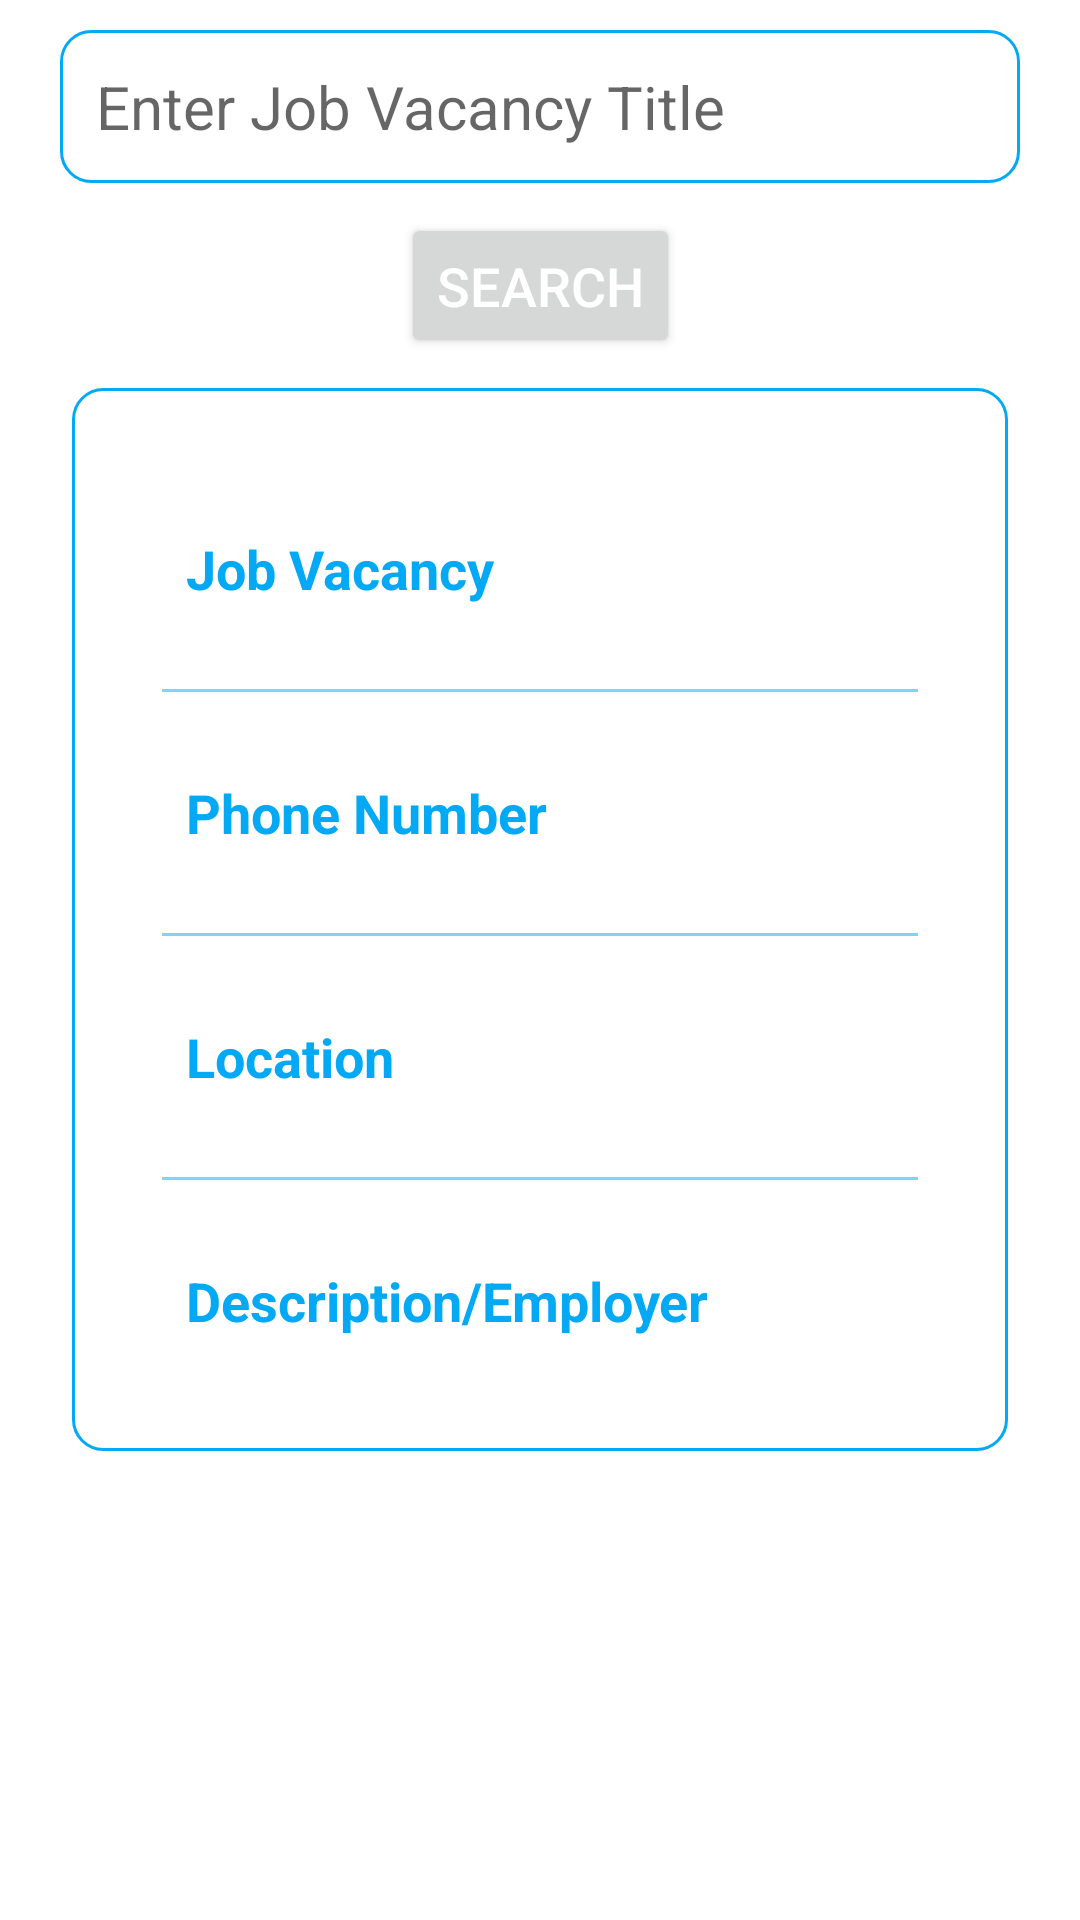

Produce the Android XML layout that renders to this screen, including the resource entries it uses.
<!-- AndroidManifest.xml: application theme Theme.GoGoApp -->
<!-- res/layout/activity_view_vacancy.xml -->
<?xml version="1.0" encoding="utf-8"?>
<ScrollView
    android:layout_width="match_parent"
    android:layout_height="match_parent"
    xmlns:android="http://schemas.android.com/apk/res/android"
    xmlns:app="http://schemas.android.com/apk/res-auto"
    xmlns:tools="http://schemas.android.com/tools"
    tools:context=".MainActivity">

    <androidx.constraintlayout.widget.ConstraintLayout
        android:layout_width="match_parent"
        android:layout_height="wrap_content">


        <EditText
            android:layout_width="match_parent"
            android:layout_height="wrap_content"
            android:id="@+id/searchVacancy"
            android:layout_marginTop="10dp"
            android:layout_marginEnd="20dp"
            android:layout_marginStart="20dp"
            android:padding="12dp"
            android:background="@drawable/vividblue_border"
            android:hint="Enter Job Vacancy Title"
            android:textSize="20sp"
            android:textColor="@color/vividBlue"
            app:layout_constraintStart_toStartOf="parent"
            app:layout_constraintEnd_toEndOf="parent"
            app:layout_constraintTop_toTopOf="parent"/>

        <Button
            android:layout_width="wrap_content"
            android:layout_height="wrap_content"
            android:id="@+id/searchButton"
            android:text="Search"
            android:textColor="@color/white"
            android:textSize="18sp"
            android:padding="12dp"
            android:layout_marginTop="10dp"
            app:cornerRadius="20dp"
            app:layout_constraintStart_toStartOf="@+id/searchVacancy"
            app:layout_constraintEnd_toEndOf="@+id/searchVacancy"
            app:layout_constraintTop_toBottomOf="@+id/searchVacancy"/>

        <LinearLayout
            android:layout_width="match_parent"
            android:layout_height="wrap_content"
            android:orientation="vertical"
            android:padding="20dp"
            android:background="@drawable/vividblue_border"
            android:layout_marginStart="24dp"
            android:layout_marginEnd="24dp"
            android:layout_marginTop="10dp"
            android:layout_marginBottom="20dp"
            app:layout_constraintStart_toStartOf="parent"
            app:layout_constraintEnd_toEndOf="parent"
            app:layout_constraintTop_toBottomOf="@+id/searchButton">

            <LinearLayout
                android:layout_width="match_parent"
                android:layout_height="wrap_content"
                android:orientation="vertical">

                <LinearLayout
                    android:layout_width="match_parent"
                    android:layout_height="match_parent"
                    android:padding="8dp"
                    android:orientation="horizontal"
                    android:layout_marginTop="20dp"
                    android:layout_marginEnd="10dp"
                    android:layout_marginStart="10dp"
                    android:layout_marginBottom="10dp">


                    <TextView
                        android:layout_width="wrap_content"
                        android:layout_height="wrap_content"
                        android:id="@+id/vacancyTitle"
                        android:layout_weight="1"
                        android:text="Job Vacancy"
                        android:textStyle="bold"
                        android:textColor="@color/vividBlue"
                        android:textSize="18sp"/>

                    <TextView
                        android:layout_width="wrap_content"
                        android:layout_height="wrap_content"
                        android:id="@+id/readVacancy"
                        android:text=""
                        android:layout_weight="1"
                        android:textAlignment="viewEnd"
                        android:textColor="@color/vividBlue"
                        android:textSize="18sp"/>

                </LinearLayout>





                <androidx.appcompat.widget.AppCompatImageView
                    android:layout_width="match_parent"
                    android:layout_height="1dp"
                    android:layout_margin="10dp"
                    android:alpha="0.5"
                    android:background="@color/vividBlue"/>




                <LinearLayout
                    android:layout_width="match_parent"
                    android:layout_height="match_parent"
                    android:padding="8dp"
                    android:orientation="horizontal"
                    android:layout_margin="10dp">




                    <TextView
                        android:layout_width="wrap_content"
                        android:layout_height="wrap_content"
                        android:id="@+id/phoneNum"
                        android:layout_weight="1"
                        android:text="Phone Number"
                        android:textStyle="bold"
                        android:textColor="@color/vividBlue"
                        android:textSize="18sp"/>


                    <TextView
                        android:layout_width="wrap_content"
                        android:layout_height="wrap_content"
                        android:id="@+id/readPhoneNum"
                        android:text=""
                        android:layout_weight="1"
                        android:textAlignment="viewEnd"
                        android:textColor="@color/vividBlue"
                        android:textSize="18sp"/>




                </LinearLayout>



                <androidx.appcompat.widget.AppCompatImageView
                    android:layout_width="match_parent"
                    android:layout_height="1dp"
                    android:layout_margin="10dp"
                    android:alpha="0.5"
                    android:background="@color/vividBlue"/>

                <LinearLayout
                    android:layout_width="match_parent"
                    android:layout_height="match_parent"
                    android:padding="8dp"
                    android:orientation="horizontal"
                    android:layout_margin="10dp">




                    <TextView
                        android:layout_width="wrap_content"
                        android:layout_height="wrap_content"
                        android:id="@+id/myLocation"
                        android:layout_weight="1"
                        android:text="Location"
                        android:textStyle="bold"
                        android:textColor="@color/vividBlue"
                        android:textSize="18sp"/>


                    <TextView
                        android:layout_width="wrap_content"
                        android:layout_height="wrap_content"
                        android:id="@+id/readMyLocation"
                        android:text=""
                        android:layout_weight="1"
                        android:textAlignment="viewEnd"
                        android:textColor="@color/vividBlue"
                        android:textSize="18sp"/>




                </LinearLayout>

                <androidx.appcompat.widget.AppCompatImageView
                    android:layout_width="match_parent"
                    android:layout_height="1dp"
                    android:layout_margin="10dp"
                    android:alpha="0.5"
                    android:background="@color/vividBlue"/>





                <LinearLayout
                    android:layout_width="match_parent"
                    android:layout_height="match_parent"
                    android:padding="8dp"
                    android:orientation="horizontal"
                    android:layout_margin="10dp">




                    <TextView
                        android:layout_width="wrap_content"
                        android:layout_height="wrap_content"
                        android:id="@+id/description"
                        android:layout_weight="1"
                        android:text="Description/Employer"
                        android:textStyle="bold"
                        android:textColor="@color/vividBlue"
                        android:textSize="18sp"/>


                    <TextView
                        android:layout_width="wrap_content"
                        android:layout_height="wrap_content"
                        android:id="@+id/readDescription"
                        android:text=""
                        android:layout_weight="1"
                        android:textAlignment="viewEnd"
                        android:textColor="@color/vividBlue"
                        android:textSize="18sp"/>





                </LinearLayout>




            </LinearLayout>



        </LinearLayout>


    </androidx.constraintlayout.widget.ConstraintLayout>

</ScrollView>
<!-- resources referenced by this layout -->
<resources>
  <color name="vividBlue">#03a9f4</color>
  <color name="white">#FFFFFFFF</color>
  <!-- drawable vividblue_border (drawable) -->
  <?xml version="1.0" encoding="utf-8"?>
  <shape xmlns:android="http://schemas.android.com/apk/res/android"
      android:shape="rectangle">
  
      <corners
          android:radius="10dp"/>
  
      <stroke
          android:color="@color/vividBlue"
          android:width="1dp"/>
  
      <solid
          android:color="@color/white"/>
  
  </shape>
  <style name="Theme.GoGoApp" parent="Theme.MaterialComponents.DayNight.NoActionBar">
          
          <item name="colorPrimary">@color/vividBlue</item>
          <item name="colorPrimaryVariant">@color/vividBlue</item>
          <item name="colorOnPrimary">@color/white</item>
          
          <item name="colorSecondary">@color/teal_200</item>
          <item name="colorSecondaryVariant">@color/teal_700</item>
          <item name="colorOnSecondary">@color/black</item>
          
          <item name="android:statusBarColor">?attr/colorPrimaryVariant</item>
          
      </style>
  <color name="teal_200">#FF03DAC5</color>
  <color name="teal_700">#FF018786</color>
  <color name="black">#FF000000</color>
</resources>
